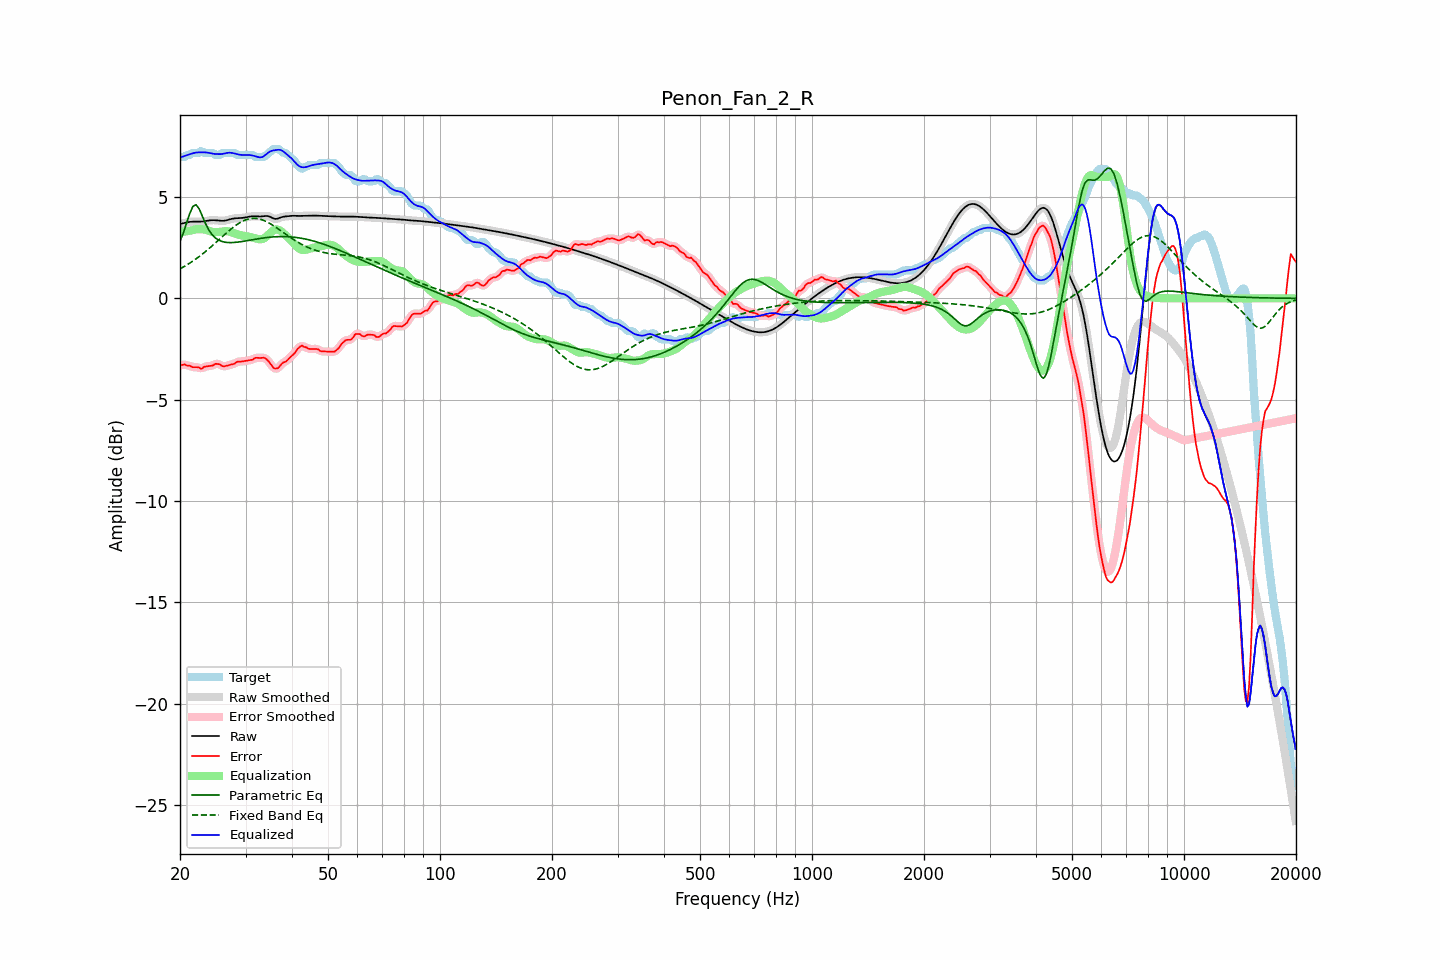

The file beside this chart, header and first rows:
frequency, raw, error, smoothed, error_smoothed, equalization, parametric_eq, fixed_band_eq, equalized_raw, equalized_smoothed, target
20.00, 3.68, -3.31, 3.67, -3.30, 3.27, 2.81, 1.46, 6.95, 6.95, 6.98
20.20, 3.69, -3.29, 3.69, -3.29, 3.28, 3.01, 1.50, 6.97, 6.97, 6.98
20.40, 3.71, -3.27, 3.71, -3.28, 3.29, 3.21, 1.54, 7.00, 7.00, 6.98
20.61, 3.73, -3.26, 3.73, -3.28, 3.30, 3.45, 1.59, 7.03, 7.03, 6.98
20.81, 3.75, -3.31, 3.75, -3.29, 3.31, 3.69, 1.64, 7.06, 7.06, 7.05
21.02, 3.76, -3.32, 3.76, -3.31, 3.32, 3.93, 1.69, 7.09, 7.09, 7.08
21.23, 3.77, -3.31, 3.77, -3.34, 3.34, 4.17, 1.74, 7.11, 7.11, 7.09
21.44, 3.78, -3.36, 3.78, -3.36, 3.35, 4.36, 1.79, 7.13, 7.13, 7.14
21.66, 3.79, -3.40, 3.79, -3.38, 3.37, 4.54, 1.84, 7.16, 7.16, 7.18
21.87, 3.79, -3.39, 3.79, -3.40, 3.39, 4.58, 1.90, 7.18, 7.18, 7.18
22.09, 3.79, -3.39, 3.79, -3.39, 3.41, 4.62, 1.95, 7.20, 7.20, 7.18
22.31, 3.79, -3.40, 3.79, -3.41, 3.42, 4.52, 2.01, 7.20, 7.20, 7.18
22.54, 3.79, -3.41, 3.79, -3.43, 3.42, 4.41, 2.07, 7.20, 7.20, 7.19
22.76, 3.79, -3.48, 3.79, -3.44, 3.42, 4.23, 2.13, 7.20, 7.20, 7.27
22.99, 3.79, -3.44, 3.80, -3.43, 3.41, 4.04, 2.19, 7.20, 7.21, 7.23
23.22, 3.81, -3.38, 3.81, -3.40, 3.40, 3.86, 2.26, 7.20, 7.20, 7.18
23.45, 3.82, -3.36, 3.82, -3.36, 3.38, 3.67, 2.32, 7.20, 7.20, 7.18
23.69, 3.83, -3.35, 3.83, -3.34, 3.36, 3.52, 2.39, 7.20, 7.20, 7.18
23.92, 3.84, -3.34, 3.84, -3.34, 3.34, 3.37, 2.45, 7.18, 7.18, 7.18
24.16, 3.85, -3.33, 3.85, -3.33, 3.31, 3.25, 2.52, 7.16, 7.16, 7.18
24.40, 3.86, -3.32, 3.86, -3.31, 3.29, 3.14, 2.59, 7.15, 7.15, 7.18
24.65, 3.86, -3.28, 3.86, -3.28, 3.27, 3.06, 2.66, 7.13, 7.13, 7.14
24.89, 3.86, -3.23, 3.86, -3.25, 3.27, 2.98, 2.73, 7.13, 7.13, 7.08
25.14, 3.85, -3.23, 3.85, -3.23, 3.27, 2.93, 2.81, 7.12, 7.12, 7.08
25.39, 3.84, -3.24, 3.84, -3.24, 3.28, 2.88, 2.88, 7.12, 7.12, 7.08
25.65, 3.83, -3.26, 3.83, -3.28, 3.29, 2.84, 2.95, 7.12, 7.12, 7.09
25.91, 3.83, -3.33, 3.83, -3.32, 3.30, 2.81, 3.02, 7.12, 7.12, 7.16
26.16, 3.83, -3.35, 3.83, -3.34, 3.31, 2.79, 3.09, 7.14, 7.14, 7.18
26.43, 3.84, -3.34, 3.84, -3.35, 3.32, 2.77, 3.17, 7.15, 7.16, 7.18
26.69, 3.86, -3.33, 3.86, -3.33, 3.32, 2.76, 3.24, 7.17, 7.17, 7.18
26.96, 3.88, -3.30, 3.88, -3.30, 3.31, 2.76, 3.31, 7.19, 7.19, 7.18
27.23, 3.90, -3.28, 3.90, -3.28, 3.29, 2.75, 3.37, 7.19, 7.19, 7.18
27.50, 3.92, -3.26, 3.92, -3.27, 3.26, 2.75, 3.44, 7.18, 7.18, 7.18
27.77, 3.94, -3.24, 3.94, -3.24, 3.23, 2.76, 3.50, 7.17, 7.17, 7.18
28.05, 3.95, -3.22, 3.95, -3.20, 3.20, 2.76, 3.56, 7.15, 7.15, 7.17
28.33, 3.95, -3.14, 3.95, -3.16, 3.17, 2.77, 3.62, 7.13, 7.13, 7.10
28.62, 3.96, -3.12, 3.96, -3.13, 3.15, 2.78, 3.68, 7.11, 7.11, 7.08
28.90, 3.96, -3.12, 3.96, -3.11, 3.13, 2.79, 3.72, 7.09, 7.09, 7.08
29.19, 3.97, -3.12, 3.97, -3.11, 3.11, 2.80, 3.77, 7.08, 7.08, 7.08
29.48, 3.97, -3.11, 3.97, -3.11, 3.10, 2.81, 3.81, 7.07, 7.07, 7.08
29.78, 3.99, -3.09, 3.99, -3.09, 3.09, 2.82, 3.85, 7.08, 7.08, 7.08
30.08, 4.00, -3.08, 4.00, -3.08, 3.08, 2.84, 3.88, 7.08, 7.08, 7.08
30.38, 4.02, -3.06, 4.02, -3.06, 3.06, 2.85, 3.91, 7.08, 7.08, 7.08
30.68, 4.03, -3.05, 4.03, -3.05, 3.04, 2.87, 3.92, 7.08, 7.08, 7.08
30.99, 4.04, -3.04, 4.04, -3.04, 3.02, 2.88, 3.94, 7.07, 7.07, 7.08
31.30, 4.05, -3.03, 4.05, -3.01, 3.00, 2.89, 3.95, 7.05, 7.05, 7.08
31.61, 4.05, -2.98, 4.05, -2.98, 2.98, 2.91, 3.95, 7.03, 7.03, 7.03
31.93, 4.05, -2.93, 4.05, -2.95, 2.96, 2.92, 3.95, 7.01, 7.01, 6.98
32.24, 4.05, -2.93, 4.05, -2.93, 2.94, 2.93, 3.94, 6.99, 6.99, 6.98
32.57, 4.04, -2.94, 4.04, -2.93, 2.92, 2.95, 3.92, 6.97, 6.97, 6.98
32.89, 4.04, -2.94, 4.04, -2.94, 2.92, 2.96, 3.91, 6.96, 6.96, 6.98
33.22, 4.05, -2.94, 4.05, -2.93, 2.93, 2.97, 3.88, 6.97, 6.97, 6.98
33.55, 4.05, -2.93, 4.06, -2.93, 2.95, 2.98, 3.85, 7.01, 7.01, 6.98
33.89, 4.07, -2.95, 4.06, -2.96, 3.00, 2.99, 3.82, 7.07, 7.07, 7.02
34.23, 4.07, -3.02, 4.07, -3.02, 3.07, 3.00, 3.78, 7.13, 7.13, 7.09
34.57, 4.06, -3.10, 4.05, -3.10, 3.14, 3.01, 3.74, 7.20, 7.20, 7.16
34.92, 4.03, -3.20, 4.03, -3.20, 3.22, 3.02, 3.69, 7.25, 7.25, 7.22
35.27, 3.99, -3.31, 3.99, -3.31, 3.29, 3.03, 3.64, 7.28, 7.28, 7.29
35.62, 3.95, -3.41, 3.95, -3.40, 3.35, 3.03, 3.60, 7.30, 7.30, 7.36
35.97, 3.92, -3.46, 3.93, -3.46, 3.39, 3.04, 3.54, 7.31, 7.32, 7.38
... 635 more rows
